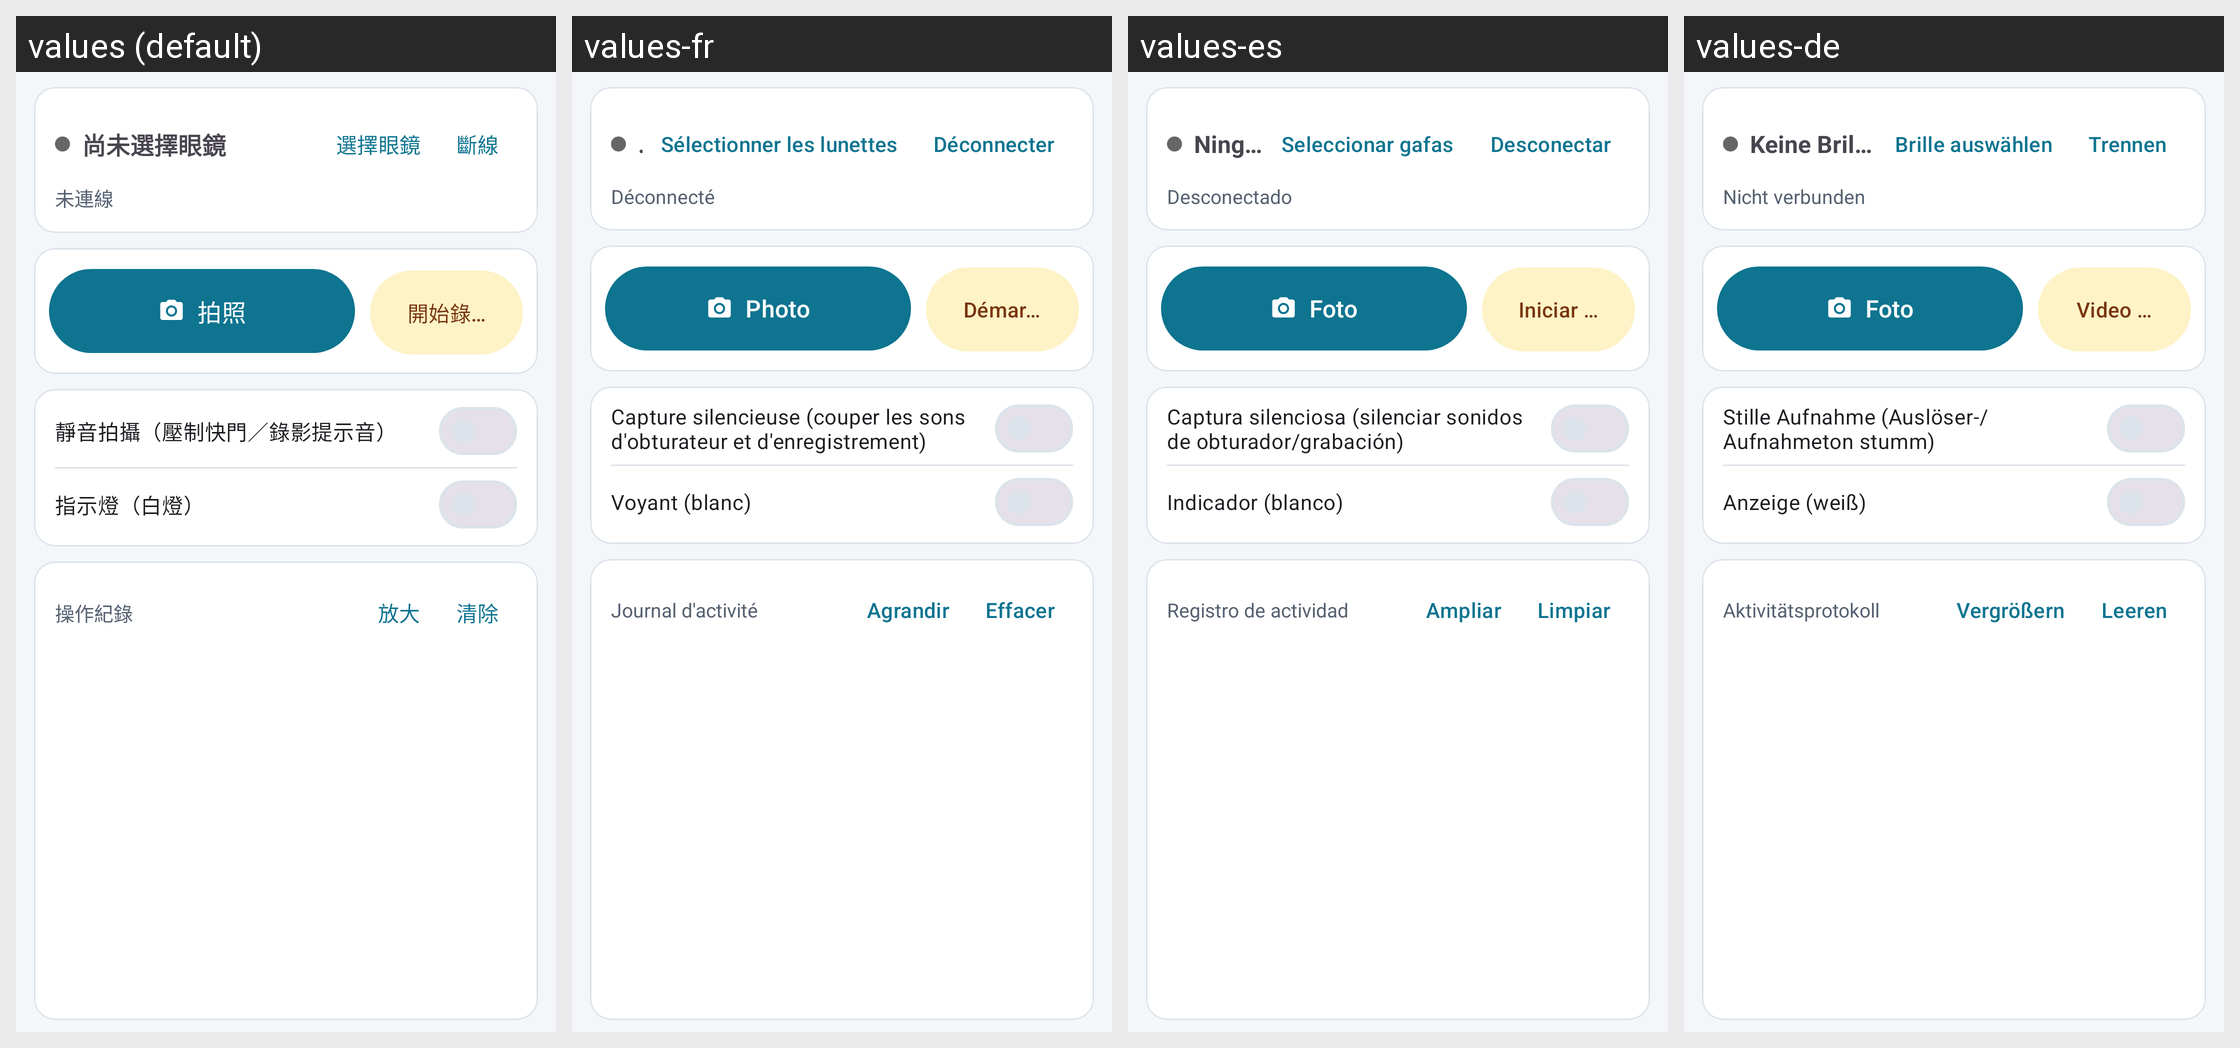

Here is an Android app screen in its default locale and in the app's own translations. Write out the translated-string differences for the strings that appear on this screen.
Android screen res/layout/fragment_remote.xml rendered under 4 locales, left to right: values (default), values-fr, values-es, values-de. Device: Nexus 5 (rendered at 1080×1920; each locale shown at half size, 540×960, under a caption strip naming it); theme Theme.RokidPhone.
Other locales in the repository, not shown: values-ar, values-en, values-ja, values-ko, values-pt, values-ru, values-th, values-uk, values-vi, values-zh-rCN.
Strings drawn on this screen, with the default value and each locale's value (text and hints the layout hard-codes, and strings that could not be matched under every locale, appear in the picture but are not listed):

conn_no_device
  values: 尚未選擇眼鏡
  values-fr: Aucune lunette sélectionnée
  values-es: Ningunas gafas seleccionadas
  values-de: Keine Brille ausgewählt

conn_pick_title
  values: 選擇眼鏡
  values-fr: Sélectionner les lunettes
  values-es: Seleccionar gafas
  values-de: Brille auswählen

btn_disconnect
  values: 斷線
  values-fr: Déconnecter
  values-es: Desconectar
  values-de: Trennen

conn_disconnected
  values: 未連線
  values-fr: Déconnecté
  values-es: Desconectado
  values-de: Nicht verbunden

btn_photo
  values: 拍照
  values-fr: Photo
  values-es: Foto
  values-de: Foto

btn_video_start
  values: 開始錄影
  values-fr: Démarrer la vidéo
  values-es: Iniciar video
  values-de: Video starten

silent_switch_label
  values: 靜音拍攝（壓制快門／錄影提示音）
  values-fr: Capture silencieuse (couper les sons d'obturateur et d'enregistrement)
  values-es: Captura silenciosa (silenciar sonidos de obturador/grabación)
  values-de: Stille Aufnahme (Auslöser-/Aufnahmeton stumm)

led_switch_label
  values: 指示燈（白燈）
  values-fr: Voyant (blanc)
  values-es: Indicador (blanco)
  values-de: Anzeige (weiß)

sec_log
  values: 操作紀錄
  values-fr: Journal d'activité
  values-es: Registro de actividad
  values-de: Aktivitätsprotokoll

log_expand
  values: 放大
  values-fr: Agrandir
  values-es: Ampliar
  values-de: Vergrößern

btn_clear_log
  values: 清除
  values-fr: Effacer
  values-es: Limpiar
  values-de: Leeren
